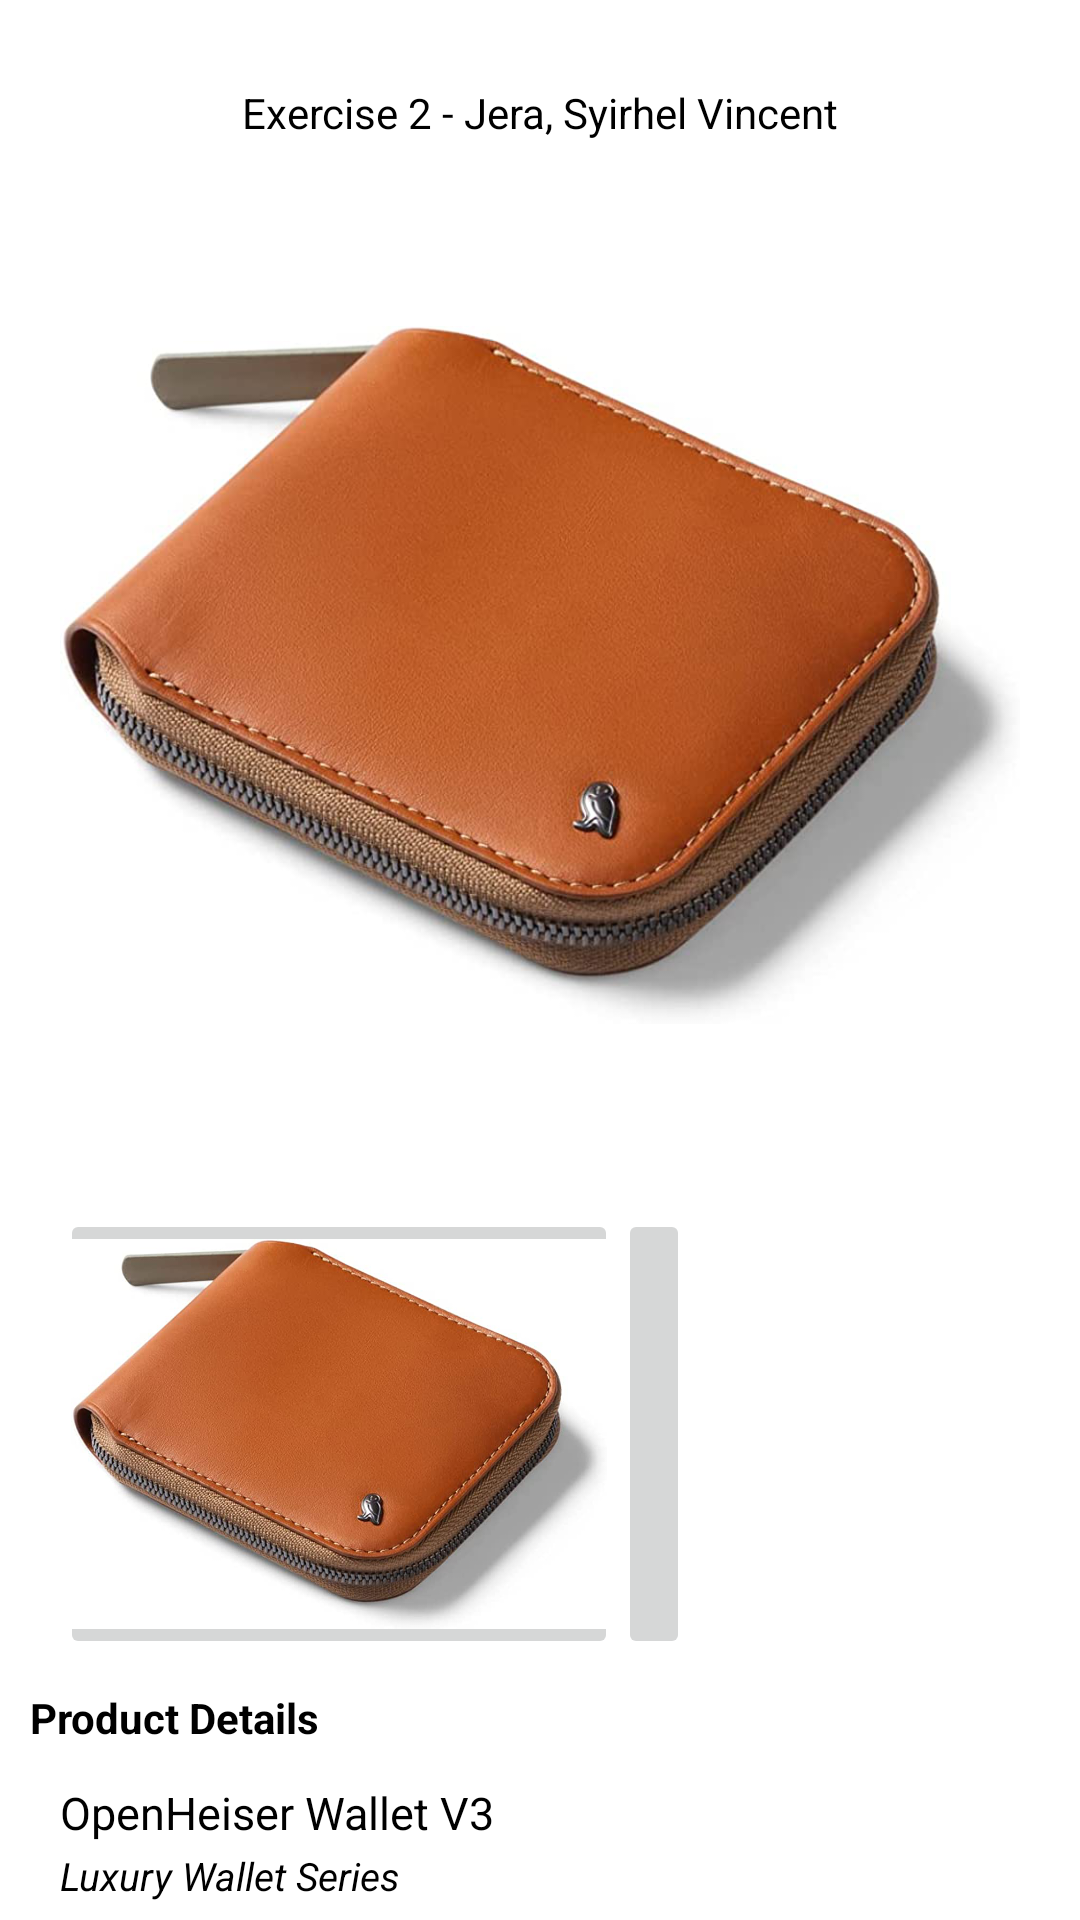

Write the Android layout XML for this screen, with the resource values it uses.
<!-- AndroidManifest.xml: application theme Theme.Exercise2Jera -->
<!-- res/layout/activity_card3.xml -->
<?xml version="1.0" encoding="utf-8"?>
<RelativeLayout xmlns:android="http://schemas.android.com/apk/res/android"
    xmlns:app="http://schemas.android.com/apk/res-auto"
    xmlns:tools="http://schemas.android.com/tools"
    android:layout_width="match_parent"
    android:layout_height="match_parent"
    tools:context=".Card3">

    <TextView
        android:id="@+id/header"
        android:layout_width="match_parent"
        android:layout_height="35dp"
        android:layout_marginStart="50dp"
        android:layout_marginTop="20dp"
        android:layout_marginEnd="50dp"
        android:layout_marginBottom="0dp"
        android:gravity="center"
        android:text="Exercise 2 - Jera, Syirhel Vincent"
        android:textColor="@color/black" />

    <ImageView
        android:id="@+id/mainView"
        android:layout_width="match_parent"
        android:layout_height="300dp"
        android:layout_below="@id/header"
        android:layout_marginStart="20dp"
        android:layout_marginTop="20dp"
        android:layout_marginEnd="20dp"
        android:layout_marginBottom="20dp"
        android:background="#FFFFFF"
        android:foregroundTint="#FFFFFF"
        app:srcCompat="@drawable/wallet3" />

    <LinearLayout
        android:id="@+id/imageButtons"
        android:layout_width="match_parent"
        android:layout_height="150dp"
        android:layout_below="@id/mainView"
        android:background="@color/white"
        android:layout_marginTop="8dp"
        android:orientation="horizontal">


        <ImageButton
            android:id="@+id/imageButton1"
            android:layout_width="186dp"
            android:layout_height="match_parent"
            android:layout_marginLeft="20dp"
            android:clickable="true"
            android:scaleType="centerCrop"
            android:src="@drawable/wallet3">


        </ImageButton>

        <ImageButton
            android:id="@+id/imageButton2"
            android:layout_width="wrap_content"
            android:layout_height="match_parent"
            android:layout_marginRight="20dp"
            android:clickable="true"
            android:scaleType="centerCrop"
            android:src="@drawable/wallet">


        </ImageButton>


    </LinearLayout>

    <LinearLayout
        android:layout_width="match_parent"
        android:layout_height="277dp"
        android:orientation="vertical"
        android:layout_below="@id/imageButtons">



        <TextView
            android:id="@+id/textView1"
            android:layout_width="match_parent"
            android:layout_height="wrap_content"
            android:layout_margin="10dp"
            android:textStyle="bold"
            android:textColor="@color/black"
            android:text="Product Details" />

        <TextView
            android:id="@+id/textView2"
            android:layout_width="match_parent"
            android:layout_height="wrap_content"
            android:layout_marginTop="2dp"
            android:layout_marginLeft="20dp"
            android:textStyle=""
            android:textColor="@color/black"
            android:text="OpenHeiser Wallet V3"
            android:textSize="15dp"/>

        <TextView
            android:id="@+id/textView3"
            android:layout_width="match_parent"
            android:layout_height="wrap_content"
            android:layout_marginTop="2dp"
            android:layout_marginLeft="20dp"
            android:textStyle="italic"
            android:textColor="@color/black"
            android:text="Luxury Wallet Series"
            android:textSize="13dp"/>

        <TextView
            android:id="@+id/textView4"
            android:layout_width="match_parent"
            android:layout_height="wrap_content"
            android:layout_marginTop="2dp"
            android:layout_marginLeft="20dp"
            android:textStyle=""
            android:textColor="@color/black"
            android:text="Lorem Ipsum is simply dummy text of the printing and typesetting industry. Lorem Ipsum has been the industry's standard dummy text ever since the 1500s, when an unknown printer took a galley of type and scrambled it to make a type specimen book. It has survived not only five centuries, but also the leap into electronic typesetting, remaining essentially unchanged. It was popularised in the 1960s with the release of Letraset sheets containing Lorem Ipsum passages, and more recently with desktop"
            android:textSize="15dp"/>
    </LinearLayout>


</RelativeLayout>
<!-- resources referenced by this layout -->
<resources>
  <!-- drawable wallet3: png bitmap (drawable, 526622 bytes) -->
  <style name="Theme.Exercise2Jera" parent="Theme.MaterialComponents.DayNight.NoActionBar">
          
          <item name="colorPrimary">@color/purple_500</item>
          <item name="colorPrimaryVariant">@color/purple_700</item>
          <item name="colorOnPrimary">@color/white</item>
          
          <item name="colorSecondary">@color/teal_200</item>
          <item name="colorSecondaryVariant">@color/teal_700</item>
          <item name="colorOnSecondary">@color/black</item>
          
          <item name="android:statusBarColor">?attr/colorPrimaryVariant</item>
          
      </style>
  <!-- not gathered from this repository: default colours our renderer supplied (Android Studio template values) -->
  <color name="purple_500">#FF6200EE</color>
  <color name="purple_700">#FF3700B3</color>
  <color name="teal_200">#FF03DAC5</color>
  <color name="teal_700">#FF018786</color>
  <color name="black">#FF000000</color>
  <color name="white">#FFFFFFFF</color>
</resources>
